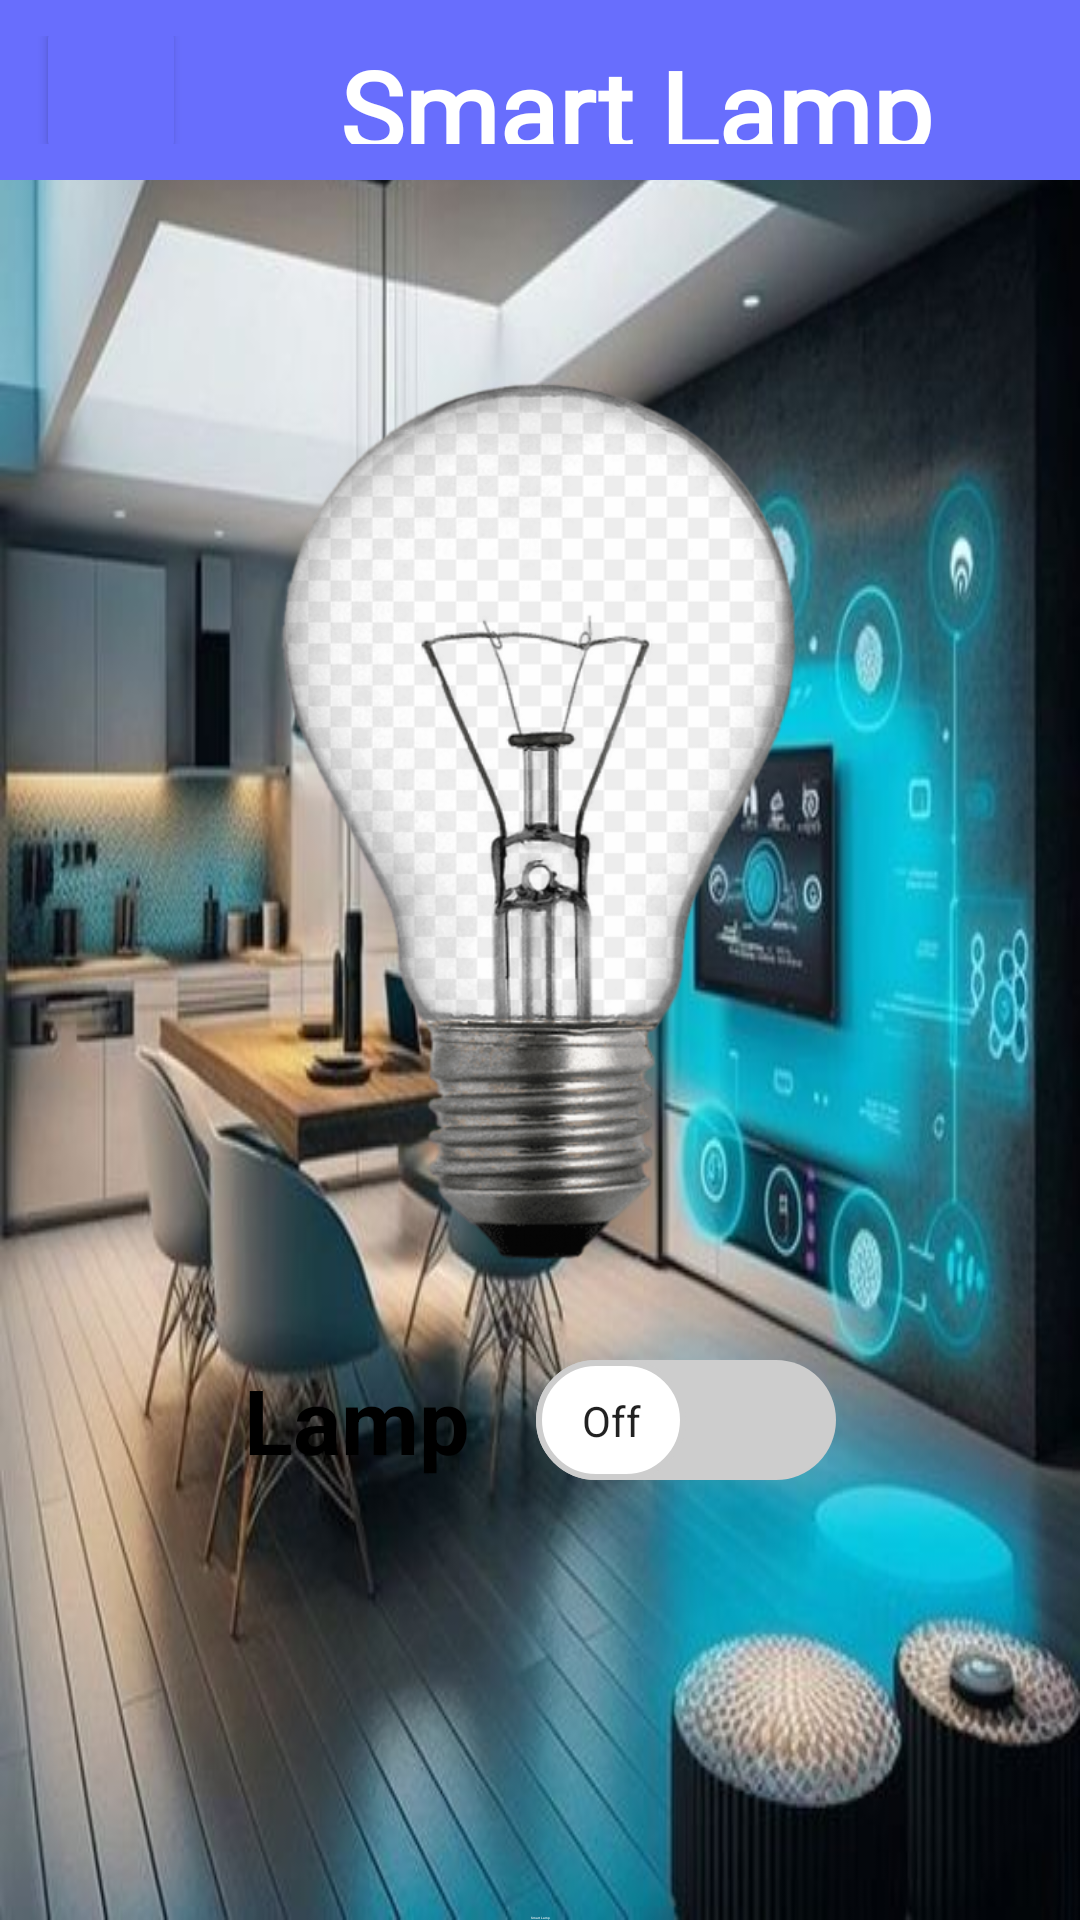

Here is an Android app screen rendered from its layout file. Give the layout XML and the strings, colors and styles it references.
<!-- AndroidManifest.xml: application theme Theme.Smart_Home_Apps -->
<!-- res/layout/activity_main_smart_lamp.xml -->
<androidx.constraintlayout.widget.ConstraintLayout xmlns:android="http://schemas.android.com/apk/res/android"
    xmlns:app="http://schemas.android.com/apk/res-auto"
    xmlns:tools="http://schemas.android.com/tools"
    android:layout_width="match_parent"
    android:layout_height="match_parent"
    android:background="@drawable/wwalpaper">

    <LinearLayout
        android:id="@+id/linearLayout3"
        android:layout_width="match_parent"
        android:layout_height="60dp"
        android:background="@color/blue_6"
        android:orientation="horizontal"
        android:padding="12dp">

        <Button
            android:id="@+id/BackMainLamp"
            android:layout_width="50dp"
            android:layout_height="50dp"
            android:layout_gravity="center_vertical"
            android:backgroundTint="@color/blue_6"
            android:drawableLeft="@drawable/baseline_arrow_back_ios_24"
            android:textColor="@color/white"
            android:textSize="25dp" />

        <TextView
            android:layout_width="300dp"
            android:layout_height="wrap_content"
            android:fontFamily="@font/sharetech"
            android:text="Smart Lamp"
            android:textAlignment="center"
            android:textColor="@color/white"
            android:textSize="36dp"
            android:textStyle="bold" />

    </LinearLayout>

    <TextView
        android:id="@+id/ToolbarMainLamp"
        android:layout_width="wrap_content"
        android:layout_height="wrap_content"
        android:fontFamily="@font/sharetech"
        android:text="Smart Lamp"
        android:textAlignment="center"
        android:textColor="@color/white"
        android:textSize="1sp"
        app:layout_constraintBottom_toBottomOf="parent"
        app:layout_constraintEnd_toEndOf="parent"
        app:layout_constraintStart_toStartOf="parent" />

    <androidx.appcompat.widget.SwitchCompat
        android:id="@+id/SwitchButtonLamp"
        android:layout_width="wrap_content"
        android:layout_height="wrap_content"
        android:layout_marginTop="24dp"
        android:gravity="center"
        android:text="Lamp   "
        android:textOff="Off"
        android:textOn="On"
        android:textSize="30sp"
        android:textStyle="bold"
        android:thumb="@drawable/switch_thumb"
        app:layout_constraintBottom_toTopOf="@+id/ToolbarMainLamp"
        app:layout_constraintEnd_toEndOf="parent"
        app:layout_constraintStart_toStartOf="parent"
        app:layout_constraintTop_toBottomOf="@+id/imageLamp"
        app:layout_constraintVertical_bias="0.011"
        app:showText="true"
        app:track="@drawable/switch_track" />

    <ImageView
        android:id="@+id/imageLamp"
        android:layout_width="300dp"
        android:layout_height="300dp"
        android:layout_centerHorizontal="true"
        android:scaleType="fitCenter"
        android:src="@drawable/off_transformed"
        app:layout_constraintBottom_toTopOf="@+id/ToolbarMainLamp"
        app:layout_constraintEnd_toEndOf="parent"
        app:layout_constraintHorizontal_bias="0.497"
        app:layout_constraintStart_toStartOf="parent"
        app:layout_constraintTop_toBottomOf="@+id/linearLayout3"
        app:layout_constraintVertical_bias="0.229" />

</androidx.constraintlayout.widget.ConstraintLayout>
<!-- resources referenced by this layout -->
<resources>
  <color name="blue_6">#FF686EFD</color>
  <color name="white">#FFFFFFFF</color>
  <!-- drawable off_transformed: png bitmap (drawable, 190697 bytes) -->
  <!-- drawable switch_thumb (drawable) -->
  <?xml version="1.0" encoding="utf-8"?>
  <selector xmlns:android="http://schemas.android.com/apk/res/android">
  
      <item android:state_checked="true">
  
          <shape android:shape="rectangle">
  
              <solid android:color="#ffffff"/>
              <size android:width="50dp"
                  android:height="40dp"/>
              <corners android:radius="40dp"/>
              <stroke android:width="2dp"
                  android:color="@color/old_blue"/>
  
          </shape>
  
      </item>
  
      <item android:state_checked="false">
  
          <shape android:shape="rectangle">
  
              <solid android:color="#ffffff"/>
              <size android:width="50dp"
                  android:height="40dp"/>
              <corners android:radius="40dp"/>
              <stroke android:width="2dp"
                  android:color="#cdcdcd"/>
  
          </shape>
  
      </item>
  
  </selector>
  <!-- drawable switch_track (drawable) -->
  <?xml version="1.0" encoding="utf-8"?>
  <selector xmlns:android="http://schemas.android.com/apk/res/android">
  
      <item android:state_checked="true">
  
          <shape android:shape="rectangle">
  
              <solid android:color="@color/old_blue"/>
              <corners android:radius="200dp"/>
  
          </shape>
  
      </item>
  
      <item android:state_checked="false">
  
          <shape android:shape="rectangle">
  
              <solid android:color="#cdcdcd"/>
              <corners android:radius="200dp"/>
  
          </shape>
  
      </item>
  
  </selector>
  <!-- drawable wwalpaper: jpg bitmap (drawable, 51509 bytes) -->
  <style name="Theme.Smart_Home_Apps" parent="Base.Theme.Smart_Home_Apps" />
  <color name="old_blue">#FF0E0F23</color>
  <style name="Base.Theme.Smart_Home_Apps" parent="Theme.MaterialComponents.DayNight.NoActionBar">
          
          
      </style>
</resources>
